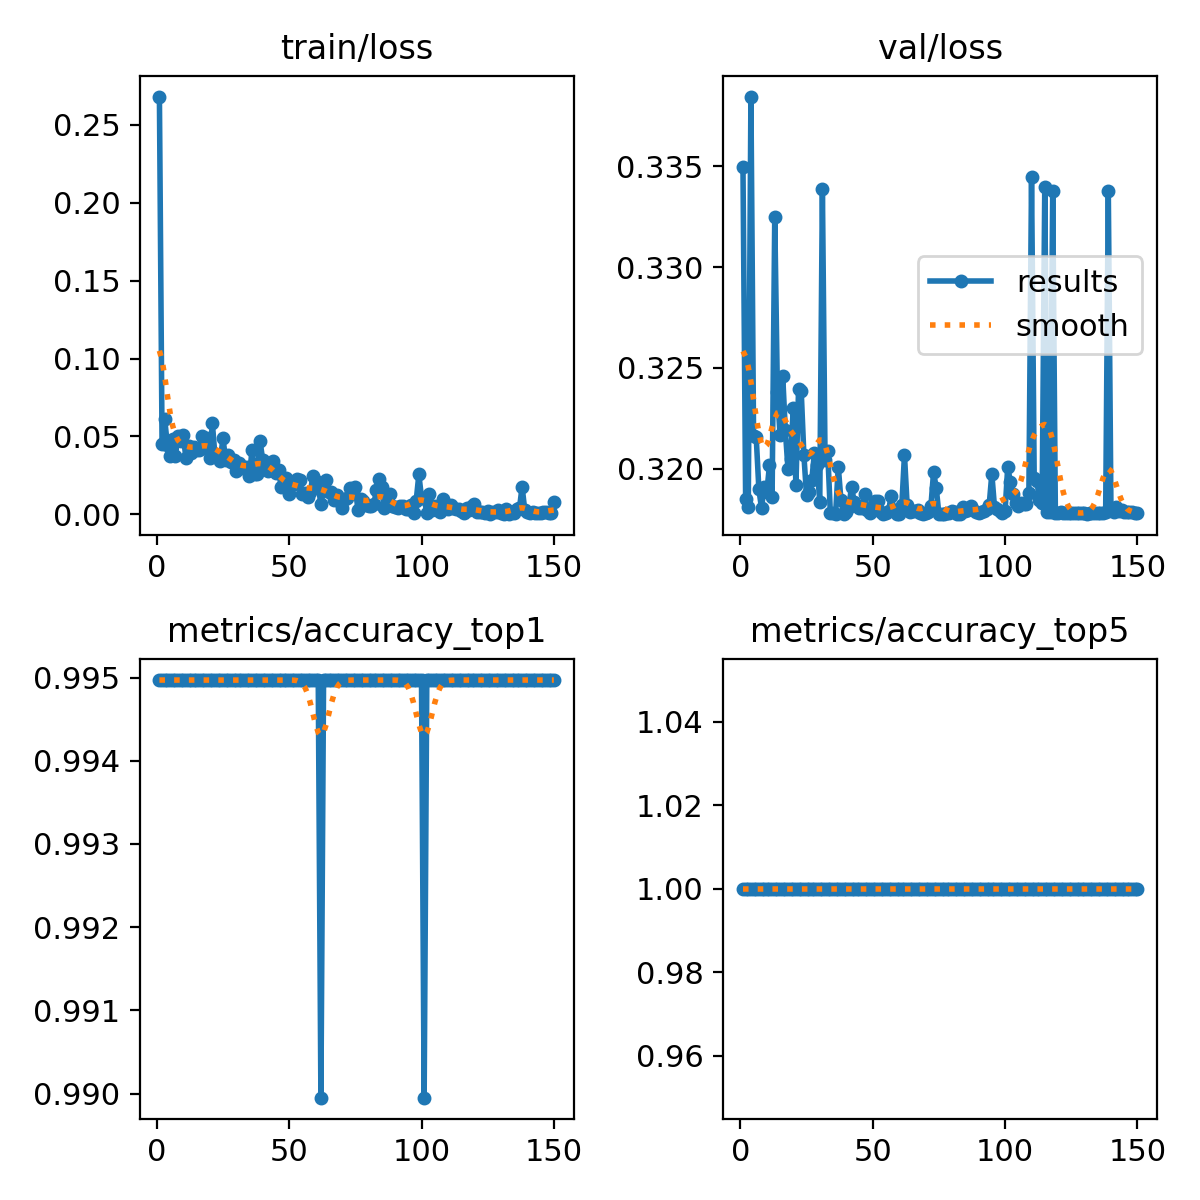

The data file committed next to this chart (first rows):
epoch, train/loss, metrics/accuracy_top1, metrics/accuracy_top5, val/loss, lr/pg0, lr/pg1, lr/pg2
1, 0.268, 0.995, 1, 0.335, 0.0002317, 0.0002317, 0.0002317
2, 0.04485, 0.995, 1, 0.3185, 0.0004666, 0.0004666, 0.0004666
3, 0.06097, 0.995, 1, 0.3181, 0.0006984, 0.0006984, 0.0006984
4, 0.04457, 0.995, 1, 0.3385, 0.0006999, 0.0006999, 0.0006999
5, 0.03738, 0.995, 1, 0.3216, 0.0006951, 0.0006951, 0.0006951
6, 0.04849, 0.995, 1, 0.3216, 0.0006904, 0.0006904, 0.0006904
7, 0.03717, 0.995, 1, 0.319, 0.0006857, 0.0006857, 0.0006857
8, 0.05016, 0.995, 1, 0.318, 0.000681, 0.000681, 0.000681
9, 0.04723, 0.995, 1, 0.3191, 0.0006763, 0.0006763, 0.0006763
10, 0.05108, 0.995, 1, 0.3188, 0.0006716, 0.0006716, 0.0006716
11, 0.03607, 0.995, 1, 0.3202, 0.0006669, 0.0006669, 0.0006669
12, 0.04387, 0.995, 1, 0.3186, 0.0006622, 0.0006622, 0.0006622
13, 0.03932, 0.995, 1, 0.3325, 0.0006574, 0.0006574, 0.0006574
14, 0.04321, 0.995, 1, 0.3238, 0.0006527, 0.0006527, 0.0006527
15, 0.0412, 0.995, 1, 0.3217, 0.000648, 0.000648, 0.000648
16, 0.0416, 0.995, 1, 0.3246, 0.0006433, 0.0006433, 0.0006433
17, 0.05025, 0.995, 1, 0.3219, 0.0006386, 0.0006386, 0.0006386
18, 0.04241, 0.995, 1, 0.32, 0.0006339, 0.0006339, 0.0006339
19, 0.04893, 0.995, 1, 0.3205, 0.0006292, 0.0006292, 0.0006292
20, 0.03599, 0.995, 1, 0.323, 0.0006245, 0.0006245, 0.0006245
21, 0.05839, 0.995, 1, 0.3192, 0.0006197, 0.0006197, 0.0006197
22, 0.0375, 0.995, 1, 0.324, 0.000615, 0.000615, 0.000615
23, 0.03725, 0.995, 1, 0.3239, 0.0006103, 0.0006103, 0.0006103
24, 0.03422, 0.995, 1, 0.3207, 0.0006056, 0.0006056, 0.0006056
25, 0.04917, 0.995, 1, 0.3187, 0.0006009, 0.0006009, 0.0006009
26, 0.03494, 0.995, 1, 0.3188, 0.0005962, 0.0005962, 0.0005962
27, 0.03824, 0.995, 1, 0.3195, 0.0005915, 0.0005915, 0.0005915
28, 0.03384, 0.995, 1, 0.3208, 0.0005868, 0.0005868, 0.0005868
29, 0.03472, 0.995, 1, 0.3202, 0.000582, 0.000582, 0.000582
30, 0.02807, 0.995, 1, 0.3184, 0.0005773, 0.0005773, 0.0005773
31, 0.0331, 0.995, 1, 0.3339, 0.0005726, 0.0005726, 0.0005726
32, 0.02977, 0.995, 1, 0.3205, 0.0005679, 0.0005679, 0.0005679
33, 0.03073, 0.995, 1, 0.3209, 0.0005632, 0.0005632, 0.0005632
34, 0.03015, 0.995, 1, 0.3178, 0.0005585, 0.0005585, 0.0005585
35, 0.02446, 0.995, 1, 0.3178, 0.0005538, 0.0005538, 0.0005538
36, 0.04158, 0.995, 1, 0.3178, 0.0005491, 0.0005491, 0.0005491
37, 0.02568, 0.995, 1, 0.3201, 0.0005443, 0.0005443, 0.0005443
38, 0.02598, 0.995, 1, 0.3184, 0.0005396, 0.0005396, 0.0005396
39, 0.04711, 0.995, 1, 0.3177, 0.0005349, 0.0005349, 0.0005349
40, 0.03517, 0.995, 1, 0.3179, 0.0005302, 0.0005302, 0.0005302
41, 0.03207, 0.995, 1, 0.3181, 0.0005255, 0.0005255, 0.0005255
42, 0.02779, 0.995, 1, 0.3191, 0.0005208, 0.0005208, 0.0005208
43, 0.02928, 0.995, 1, 0.3184, 0.0005161, 0.0005161, 0.0005161
44, 0.03422, 0.995, 1, 0.3181, 0.0005114, 0.0005114, 0.0005114
45, 0.02635, 0.995, 1, 0.3181, 0.0005066, 0.0005066, 0.0005066
46, 0.02851, 0.995, 1, 0.318, 0.0005019, 0.0005019, 0.0005019
47, 0.01742, 0.995, 1, 0.3187, 0.0004972, 0.0004972, 0.0004972
48, 0.01828, 0.995, 1, 0.3179, 0.0004925, 0.0004925, 0.0004925
49, 0.02336, 0.995, 1, 0.3178, 0.0004878, 0.0004878, 0.0004878
50, 0.01329, 0.995, 1, 0.318, 0.0004831, 0.0004831, 0.0004831
51, 0.01868, 0.995, 1, 0.3184, 0.0004784, 0.0004784, 0.0004784
52, 0.01987, 0.995, 1, 0.3184, 0.0004737, 0.0004737, 0.0004737
53, 0.02273, 0.995, 1, 0.3179, 0.000469, 0.000469, 0.000469
54, 0.02235, 0.995, 1, 0.3178, 0.0004642, 0.0004642, 0.0004642
55, 0.01324, 0.995, 1, 0.3178, 0.0004595, 0.0004595, 0.0004595
56, 0.01401, 0.995, 1, 0.3179, 0.0004548, 0.0004548, 0.0004548
57, 0.01148, 0.995, 1, 0.3187, 0.0004501, 0.0004501, 0.0004501
58, 0.01464, 0.995, 1, 0.318, 0.0004454, 0.0004454, 0.0004454
59, 0.02466, 0.995, 1, 0.3177, 0.0004407, 0.0004407, 0.0004407
60, 0.02148, 0.995, 1, 0.3177, 0.000436, 0.000436, 0.000436
... 90 more rows
